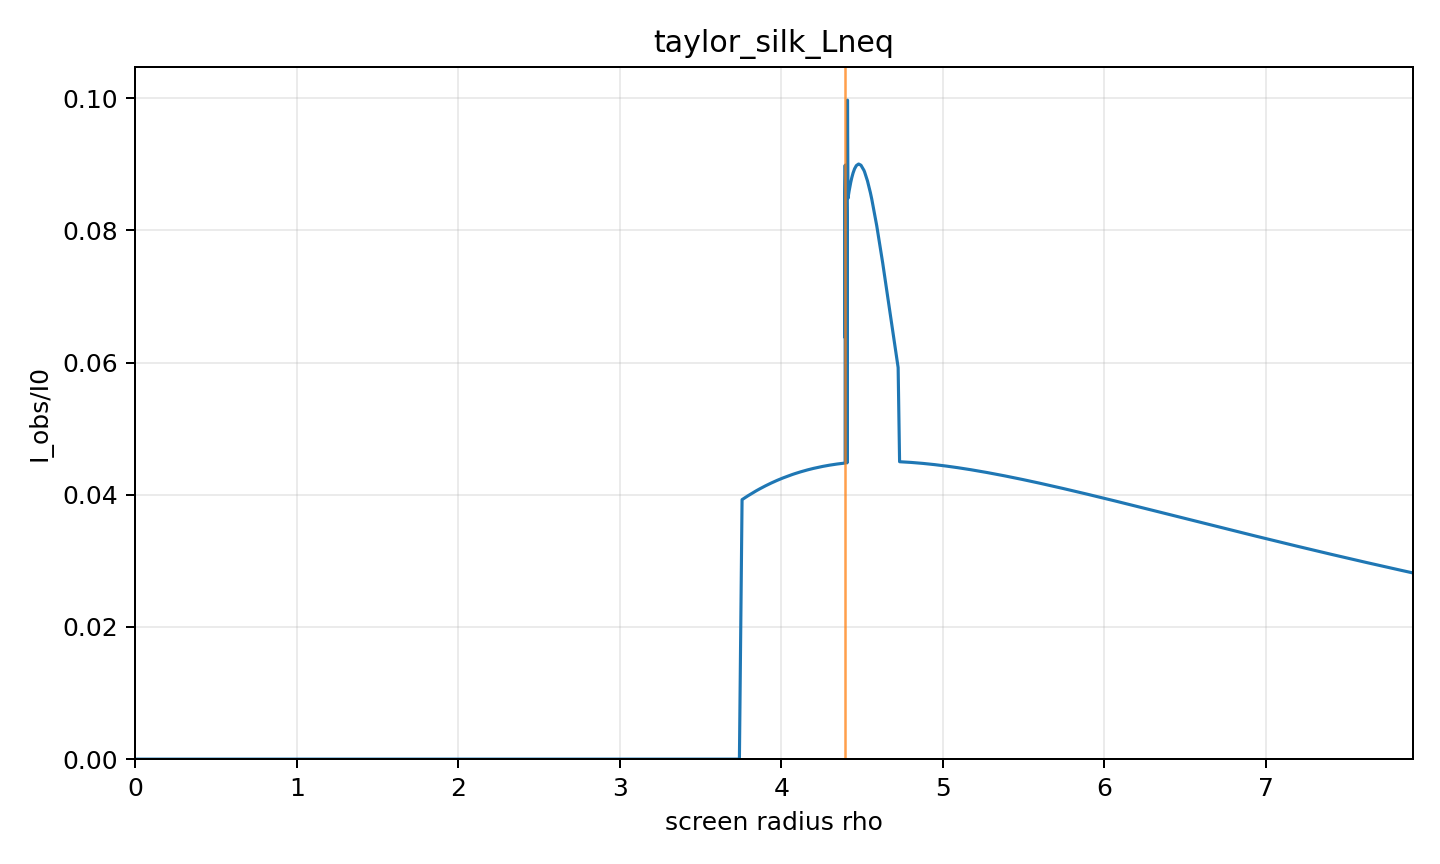

Data behind this chart, as committed beside it:
rho, alpha, b, Iobs_over_I0, direct, lensing_ring, photon_ring, intersection_count, termination_reason, phi_end
0.0, 0.0, 0.0, 0.0, 0.0, 0.0, 0.0, 0, axis, 0.0
0.03612, 0.00381, 0.05422, 0, 0.0, 0.0, 0.0, 0, horizon, 0.01967
0.07224, 0.007619, 0.1084, 0, 0.0, 0.0, 0.0, 0, horizon, 0.03934
0.1084, 0.01143, 0.1626, 0, 0.0, 0.0, 0.0, 0, horizon, 0.05902
0.1445, 0.01524, 0.2168, 0, 0.0, 0.0, 0.0, 0, horizon, 0.07871
0.1806, 0.01905, 0.271, 0, 0.0, 0.0, 0.0, 0, horizon, 0.0984
0.2167, 0.02285, 0.3252, 0, 0.0, 0.0, 0.0, 0, horizon, 0.1181
0.2528, 0.02666, 0.3794, 0, 0.0, 0.0, 0.0, 0, horizon, 0.1378
0.2889, 0.03047, 0.4335, 0, 0.0, 0.0, 0.0, 0, horizon, 0.1576
0.3251, 0.03427, 0.4877, 0, 0.0, 0.0, 0.0, 0, horizon, 0.1773
0.3612, 0.03808, 0.5418, 0, 0.0, 0.0, 0.0, 0, horizon, 0.1971
0.3973, 0.04188, 0.5959, 0, 0.0, 0.0, 0.0, 0, horizon, 0.2169
0.4334, 0.04568, 0.6499, 0, 0.0, 0.0, 0.0, 0, horizon, 0.2368
0.4695, 0.04949, 0.704, 0, 0.0, 0.0, 0.0, 0, horizon, 0.2566
0.5057, 0.05328, 0.758, 0, 0.0, 0.0, 0.0, 0, horizon, 0.2765
0.5418, 0.05708, 0.8119, 0, 0.0, 0.0, 0.0, 0, horizon, 0.2964
0.5779, 0.06088, 0.8659, 0, 0.0, 0.0, 0.0, 0, horizon, 0.3164
0.614, 0.06467, 0.9198, 0, 0.0, 0.0, 0.0, 0, horizon, 0.3364
0.6501, 0.06847, 0.9736, 0, 0.0, 0.0, 0.0, 0, horizon, 0.3565
0.6863, 0.07226, 1.027, 0, 0.0, 0.0, 0.0, 0, horizon, 0.3766
0.7224, 0.07605, 1.081, 0, 0.0, 0.0, 0.0, 0, horizon, 0.3967
0.7585, 0.07983, 1.135, 0, 0.0, 0.0, 0.0, 0, horizon, 0.4169
0.7946, 0.08362, 1.189, 0, 0.0, 0.0, 0.0, 0, horizon, 0.4371
0.8307, 0.0874, 1.242, 0, 0.0, 0.0, 0.0, 0, horizon, 0.4574
0.8668, 0.09118, 1.296, 0, 0.0, 0.0, 0.0, 0, horizon, 0.4778
0.903, 0.09496, 1.349, 0, 0.0, 0.0, 0.0, 0, horizon, 0.4982
0.9391, 0.09873, 1.403, 0, 0.0, 0.0, 0.0, 0, horizon, 0.5187
0.9752, 0.1025, 1.456, 0, 0.0, 0.0, 0.0, 0, horizon, 0.5393
1.011, 0.1063, 1.51, 0, 0.0, 0.0, 0.0, 0, horizon, 0.5599
1.047, 0.11, 1.563, 0, 0.0, 0.0, 0.0, 0, horizon, 0.5806
1.084, 0.1138, 1.616, 0, 0.0, 0.0, 0.0, 0, horizon, 0.6014
1.12, 0.1176, 1.669, 0, 0.0, 0.0, 0.0, 0, horizon, 0.6223
1.156, 0.1213, 1.722, 0, 0.0, 0.0, 0.0, 0, horizon, 0.6433
1.192, 0.1251, 1.775, 0, 0.0, 0.0, 0.0, 0, horizon, 0.6643
1.228, 0.1288, 1.828, 0, 0.0, 0.0, 0.0, 0, horizon, 0.6855
1.264, 0.1326, 1.881, 0, 0.0, 0.0, 0.0, 0, horizon, 0.7067
1.3, 0.1363, 1.934, 0, 0.0, 0.0, 0.0, 0, horizon, 0.728
1.336, 0.14, 1.986, 0, 0.0, 0.0, 0.0, 0, horizon, 0.7495
1.373, 0.1438, 2.039, 0, 0.0, 0.0, 0.0, 0, horizon, 0.771
1.409, 0.1475, 2.091, 0, 0.0, 0.0, 0.0, 0, horizon, 0.7927
1.445, 0.1512, 2.144, 0, 0.0, 0.0, 0.0, 0, horizon, 0.8145
1.481, 0.1549, 2.196, 0, 0.0, 0.0, 0.0, 0, horizon, 0.8364
1.517, 0.1587, 2.249, 0, 0.0, 0.0, 0.0, 0, horizon, 0.8584
1.553, 0.1624, 2.301, 0, 0.0, 0.0, 0.0, 0, horizon, 0.8806
1.589, 0.1661, 2.353, 0, 0.0, 0.0, 0.0, 0, horizon, 0.9029
1.625, 0.1698, 2.405, 0, 0.0, 0.0, 0.0, 0, horizon, 0.9253
1.661, 0.1735, 2.457, 0, 0.0, 0.0, 0.0, 0, horizon, 0.9479
1.698, 0.1772, 2.508, 0, 0.0, 0.0, 0.0, 0, horizon, 0.9706
1.734, 0.1809, 2.56, 0, 0.0, 0.0, 0.0, 0, horizon, 0.9935
1.77, 0.1845, 2.612, 0, 0.0, 0.0, 0.0, 0, horizon, 1.017
1.806, 0.1882, 2.663, 0, 0.0, 0.0, 0.0, 0, horizon, 1.04
1.842, 0.1919, 2.714, 0, 0.0, 0.0, 0.0, 0, horizon, 1.063
1.878, 0.1956, 2.766, 0, 0.0, 0.0, 0.0, 0, horizon, 1.087
1.914, 0.1992, 2.817, 0, 0.0, 0.0, 0.0, 0, horizon, 1.111
1.95, 0.2029, 2.868, 0, 0.0, 0.0, 0.0, 0, horizon, 1.134
1.987, 0.2065, 2.919, 0, 0.0, 0.0, 0.0, 0, horizon, 1.159
2.023, 0.2102, 2.969, 0, 0.0, 0.0, 0.0, 0, horizon, 1.183
2.059, 0.2138, 3.02, 0, 0.0, 0.0, 0.0, 0, horizon, 1.208
2.095, 0.2175, 3.071, 0, 0.0, 0.0, 0.0, 0, horizon, 1.232
2.131, 0.2211, 3.121, 0, 0.0, 0.0, 0.0, 0, horizon, 1.257
... 307 more rows
